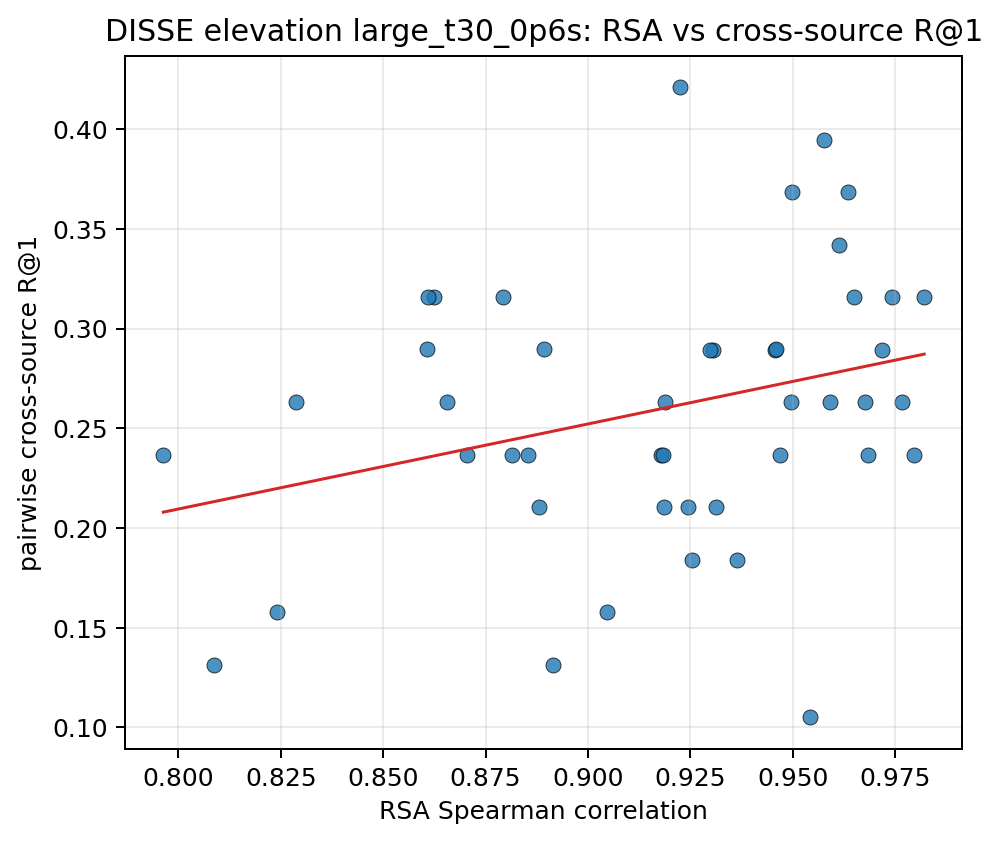

The table this chart was drawn from, first rows:
pair_key, rsa_spearman, recall_at_1, recall_at_5
10037__10203, 0.947, 0.2368, 0.7632
10037__103289, 0.9226, 0.4211, 0.9474
10037__103846, 0.9768, 0.2632, 0.8421
10037__104403, 0.8705, 0.2368, 0.7632
10037__104937, 0.8656, 0.2632, 0.7368
10037__105490, 0.9458, 0.2895, 0.7105
10037__106039, 0.9677, 0.2632, 0.7632
10037__106612, 0.965, 0.3158, 0.8684
10037__107280, 0.9743, 0.3158, 0.8947
10203__103289, 0.8793, 0.3158, 0.7105
10203__103846, 0.9364, 0.1842, 0.6316
10203__104403, 0.824, 0.1579, 0.7105
10203__104937, 0.8287, 0.2632, 0.7632
10203__105490, 0.9244, 0.2105, 0.8421
10203__106039, 0.9189, 0.2632, 0.7895
10203__106612, 0.9187, 0.2105, 0.6842
10203__107280, 0.9179, 0.2368, 0.8158
103289__103846, 0.946, 0.2895, 0.8158
103289__104403, 0.959, 0.2632, 0.7368
103289__104937, 0.9543, 0.1053, 0.6842
103289__105490, 0.8608, 0.2895, 0.7105
103289__106039, 0.9306, 0.2895, 0.7368
103289__106612, 0.9577, 0.3947, 0.8158
103289__107280, 0.9498, 0.3684, 0.7895
103846__104403, 0.8854, 0.2368, 0.7895
103846__104937, 0.8815, 0.2368, 0.7105
103846__105490, 0.9313, 0.2105, 0.7895
103846__106039, 0.9614, 0.3421, 0.7895
103846__106612, 0.9636, 0.3684, 0.8421
103846__107280, 0.9683, 0.2368, 0.7895
104403__104937, 0.9821, 0.3158, 0.8158
104403__105490, 0.8088, 0.1316, 0.6579
104403__106039, 0.8623, 0.3158, 0.8158
104403__106612, 0.9254, 0.1842, 0.7368
104403__107280, 0.8893, 0.2895, 0.7632
104937__105490, 0.7963, 0.2368, 0.7105
104937__106039, 0.8609, 0.3158, 0.8158
104937__106612, 0.9297, 0.2895, 0.7105
104937__107280, 0.8916, 0.1316, 0.5789
105490__106039, 0.9184, 0.2368, 0.7368
105490__106612, 0.8881, 0.2105, 0.6842
105490__107280, 0.9047, 0.1579, 0.6842
106039__106612, 0.9497, 0.2632, 0.7632
106039__107280, 0.9719, 0.2895, 0.8684
106612__107280, 0.9797, 0.2368, 0.7368
